Run: headless pygame with SDL's dummy video driver; simulated clock (each Clock.tick advances the game by its frame time, no real sleeping); random seed 0; keys injected as events and as key.get_pressed() state; no mouse input.
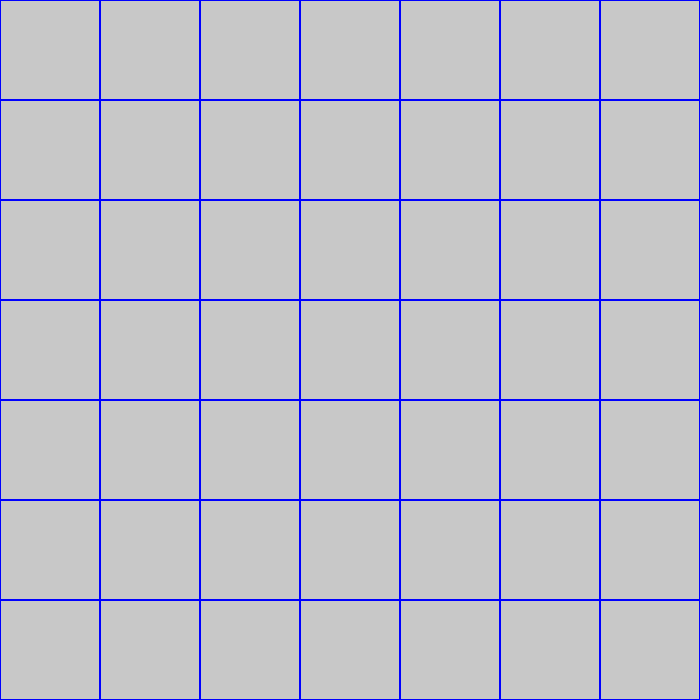
Frame 1 of 4 · flips 1–60 · no input
Frame 2 of 4 · flips 61–180 · tapped SPACE, RETURN · held RIGHT (→), D · screen unchanged from frame 1, image omitted
Frame 3 of 4 · flips 181–300 · held DOWN (↓), S · screen unchanged from frame 2, image omitted
Frame 4 of 4 · flips 301–420 · held LEFT (←), A, UP (↑), W · screen unchanged from frame 3, image omitted

The pygame program that drew these frames:

import pygame, sys
from pygame.locals import QUIT, KEYDOWN

pygame.init()
pygame.font.init()

screen = pygame.display.set_mode((700, 700))
pygame.display.set_caption("Connect 4")
clock = pygame.time.Clock()

my_font = pygame.font.SysFont('Comic Sans MS', 100)

x, y = 300, 50
amount = 0
i, j = 0, 0

ColorChoice = 0
colors = [[255, 200, 100], [200, 200, 200], [100, 200, 150], [0, 0, 0]]
red_color = [255, 0, 0]
yellow_color = [230, 220, 175]
ballcolor = red_color

# Initialize game board (7 columns x 6 rows)
board = [[None for _ in range(6)] for _ in range(7)]

Row1 = [0]
Row2 = [0]
Row3 = [0]
Row4 = [0]
Row5 = [0]
Row6 = [0]
Row7 = [0]

balls = []

def createboard():
    global i, j
    i, j = 0, 0
    while i < 800:
        pygame.draw.rect(screen, [0, 0, 255], [i, j, 100, 100], 1)
        i += 100
        if i == 800 and j != 800:
            j += 100
            i = 0

def ChangeColors():
    global ColorChoice, ballcolor
    ballcolor = red_color if ColorChoice % 2 == 0 else yellow_color

def place_circle(choice):
    col = choice - 1
    row_index = [Row1, Row2, Row3, Row4, Row5, Row6, Row7][col][0]
    if row_index < 6:  # Check if column is not full
        x_pos = 50 + col * 100
        y_pos = 650 - (row_index * 100)
        balls.append([x_pos, y_pos, ballcolor])
        board[col][row_index] = ballcolor  # Update the board with the color
        [Row1, Row2, Row3, Row4, Row5, Row6, Row7][col][0] += 1
        if check_win(col, row_index, ballcolor):  # Check for a win
            if(ballcolor == [230, 220, 175]):
                print("We have a winner, Yellow!")
            else:
                print("We have a winner, Red!")
            pygame.time.delay(2000)
            pygame.quit()
            sys.exit()

def check_win(col, row, color):
    def count_consecutive(dx, dy):
        count = 0
        x, y = col, row
        while 0 <= x < 7 and 0 <= y < 6 and board[x][y] == color:
            count += 1
            x += dx
            y += dy
        return count

    # Check vertical, horizontal, and both diagonal directions
    directions = [(0, 1), (1, 0), (1, 1), (1, -1)]
    for dx, dy in directions:
        if count_consecutive(dx, dy) + count_consecutive(-dx, -dy) - 1 >= 4:
            return True
    return False

# Main game loop
while True:
    screen.fill((200, 200, 200))
    createboard()
    ChangeColors()
    
    for event in pygame.event.get():
        if event.type == QUIT:
            pygame.quit()
            sys.exit()
        elif event.type == KEYDOWN:
            if pygame.K_1 <= event.key <= pygame.K_7:
                place_circle(event.key - pygame.K_0)
                ColorChoice += 1

    for ball in balls:
        pygame.draw.circle(screen, ball[2], (ball[0], ball[1]), 40)

    pygame.display.update()
    clock.tick(30)
